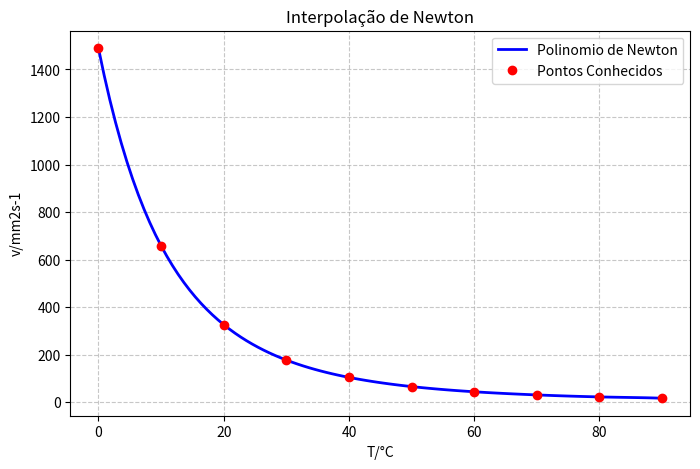

Source code (Python):
import numpy as np
import matplotlib.pyplot as plt

n=10

#declarando e calculando vetor x
vetorx = np.zeros(n)

i=0
while i<n:
    vetorx[i]=10*i
    i=i+1

#declarando e calculando vetor fx
vetorfx = [1489.4,658.6,326.87,178.01,105.10,66.464,44.585,31.35,23.006,17.467]

#Determinando o polinomio interpolador de newtown
#declarando e calculando matrix f
matrizf = np.zeros((n,n))
i=0
while(i<n):
    matrizf[i,0]=vetorfx[i]
    i=i+1
j=1
while (j<n):
    i=0
    while(i<n-j):
        matrizf[i,j]=(matrizf[i+1,j-1]-matrizf[i,j-1])/(vetorx[i+j]-vetorx[i])
        i=i+1
    j=j+1

def newton(xx):
    xt=1
    nx=matrizf[0,0]
    j=0
    while (j<n-1):
        xt=xt*(xx-vetorx[j])
        nx=nx+matrizf[0,j+1]*xt
        j=j+1
    return nx

#gerar os dados para o grafico usando neton
x_grafico = np.linspace(min(vetorx), max(vetorx), 100)
y_grafico = np.vectorize(newton)(x_grafico)

#gerar o grafico
plt.figure(figsize=(8, 5))
plt.plot(
    x_grafico, y_grafico, label="Polinomio de Newton", color="blue", linewidth=2
)
plt.plot(
    vetorx, vetorfx, "ro", label="Pontos Conhecidos"
)
plt.title("Interpolação de Newton")
plt.xlabel("T/°C")
plt.ylabel("v/mm2s-1")
plt.grid(True, linestyle="--", alpha=0.7)
plt.legend()

plt.show()
